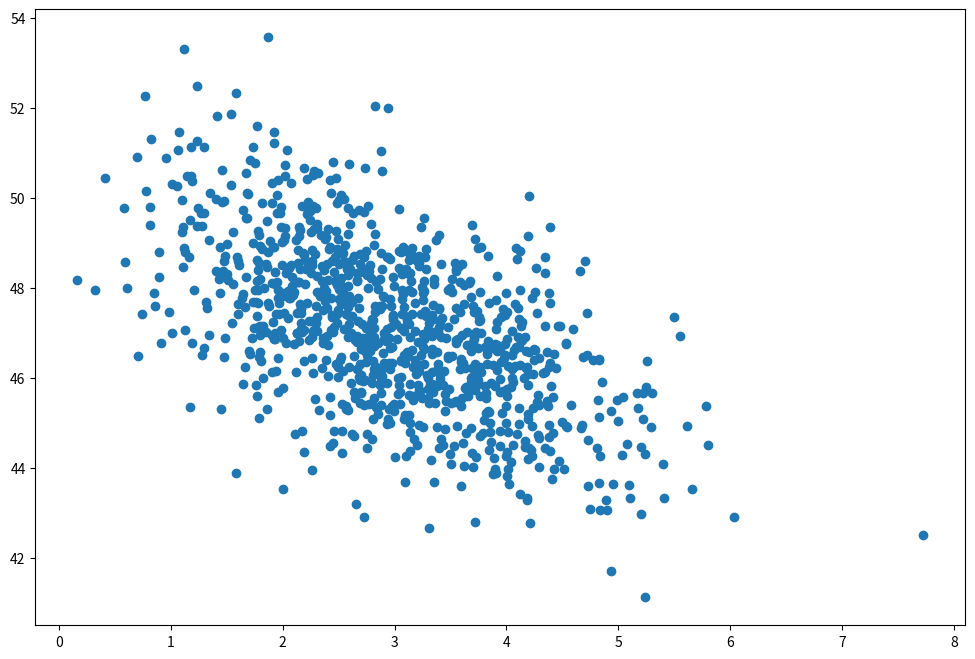

Source code (Python):
def say_hello(name):
    print(f"Hello, {name}!")



import numpy as np
import matplotlib.pyplot as plt

page_load_time = np.random.normal(3.0, 1.0, 1000)
purchase_amount = np.random.normal(50.0, 1.5, 1000) - page_load_time

plt.figure(figsize=(12, 8))
plt.scatter(page_load_time, purchase_amount)
plt.show()